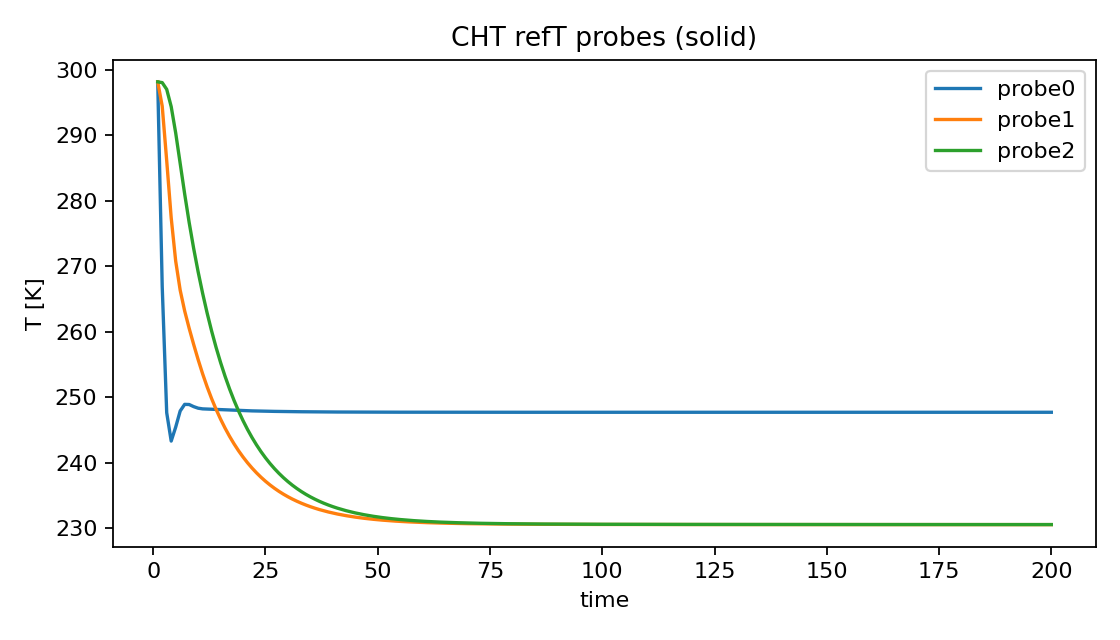

The data file committed next to this chart (first rows):
time, probe0, probe1, probe2
1.0, 298.1, 298.1, 298.1
2.0, 266.9, 294.4, 298
3.0, 247.6, 286.1, 297
4.0, 243.3, 277.4, 294.4
5.0, 245.4, 270.8, 290.4
6.0, 247.9, 266.3, 285.7
7.0, 248.9, 263.2, 281
8.0, 248.9, 260.5, 276.7
9.0, 248.6, 258.1, 272.7
10.0, 248.3, 255.7, 269.1
11.0, 248.2, 253.6, 265.9
12.0, 248.2, 251.6, 262.9
13.0, 248.2, 249.8, 260.1
14.0, 248.1, 248.1, 257.6
15.0, 248.1, 246.6, 255.3
16.0, 248.1, 245.3, 253.2
17.0, 248, 244, 251.3
18.0, 248, 242.9, 249.5
19.0, 248, 241.8, 247.9
20.0, 247.9, 240.9, 246.4
21.0, 247.9, 240, 245.1
22.0, 247.9, 239.2, 243.8
23.0, 247.9, 238.4, 242.7
24.0, 247.9, 237.8, 241.7
25.0, 247.9, 237.2, 240.7
26.0, 247.8, 236.6, 239.9
27.0, 247.8, 236.1, 239.1
28.0, 247.8, 235.6, 238.4
29.0, 247.8, 235.2, 237.7
30.0, 247.8, 234.8, 237.1
31.0, 247.8, 234.4, 236.6
32.0, 247.8, 234.1, 236
33.0, 247.8, 233.8, 235.6
34.0, 247.8, 233.5, 235.2
35.0, 247.8, 233.3, 234.8
36.0, 247.8, 233, 234.4
37.0, 247.8, 232.8, 234.1
38.0, 247.7, 232.6, 233.8
39.0, 247.7, 232.5, 233.5
40.0, 247.7, 232.3, 233.3
41.0, 247.7, 232.2, 233.1
42.0, 247.7, 232, 232.8
43.0, 247.7, 231.9, 232.7
44.0, 247.7, 231.8, 232.5
45.0, 247.7, 231.7, 232.3
46.0, 247.7, 231.6, 232.2
47.0, 247.7, 231.5, 232
48.0, 247.7, 231.4, 231.9
49.0, 247.7, 231.4, 231.8
50.0, 247.7, 231.3, 231.7
51.0, 247.7, 231.2, 231.6
52.0, 247.7, 231.2, 231.5
53.0, 247.7, 231.1, 231.5
54.0, 247.7, 231.1, 231.4
55.0, 247.7, 231, 231.3
56.0, 247.7, 231, 231.3
57.0, 247.7, 231, 231.2
58.0, 247.7, 230.9, 231.1
59.0, 247.7, 230.9, 231.1
60.0, 247.7, 230.9, 231.1
... 140 more rows
